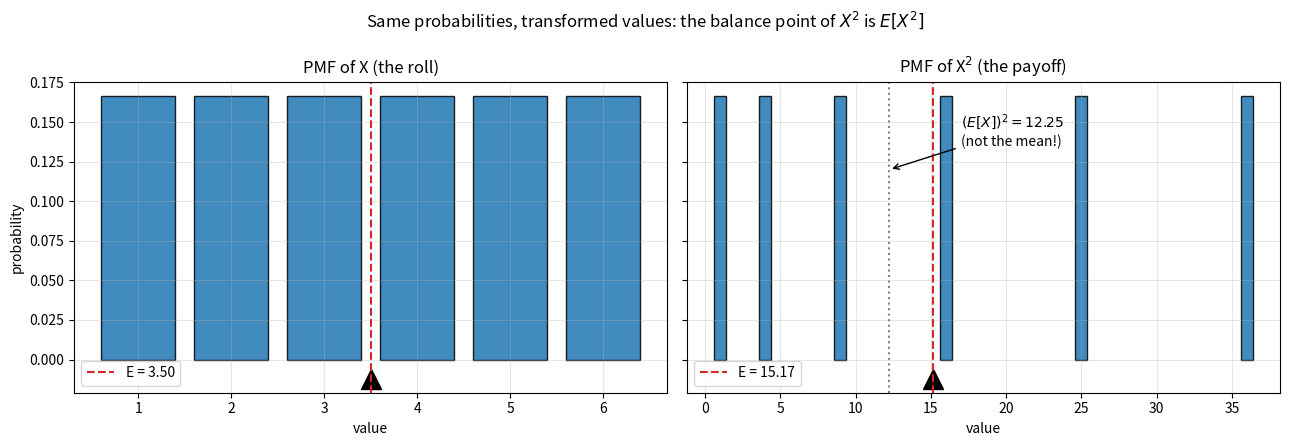
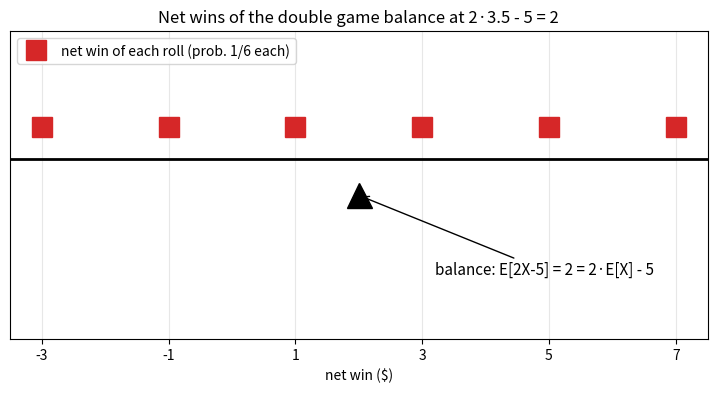
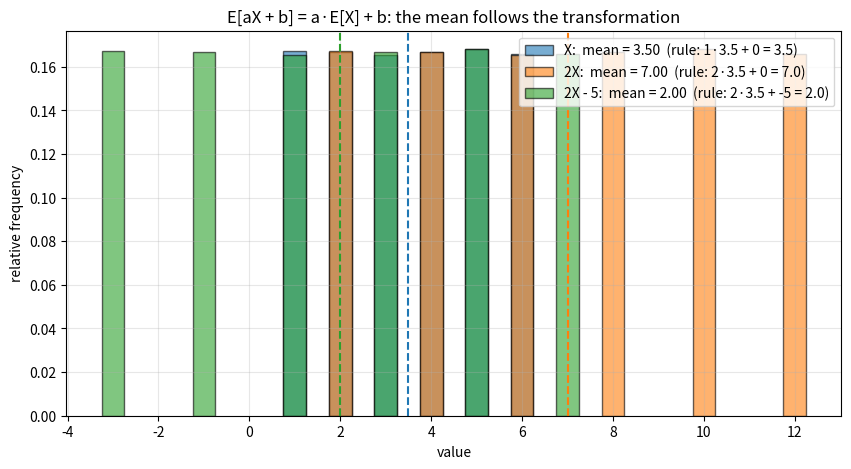

Write the Python code that produced these figures, in order.
import numpy as np
import matplotlib.pyplot as plt

# numpy < 2 fallback: np.trapezoid was called np.trapz
if not hasattr(np, "trapezoid"):
    np.trapezoid = np.trapz

rng = np.random.default_rng(42)

faces = np.arange(1, 7)
pmf = np.full(6, 1 / 6)

def expected_value(values, pmf, g=lambda x: x):
    return np.sum(g(values) * pmf)

print(f"E[X]      = {expected_value(faces, pmf):.4f}")
print(f"E[X^2]    = {expected_value(faces, pmf, lambda x: x**2):.4f}   (91/6 = {91/6:.4f})")
print(f"E[X^3]    = {expected_value(faces, pmf, lambda x: x**3):.4f}")
print(f"E[2X - 5] = {expected_value(faces, pmf, lambda x: 2*x - 5):.4f}")

rng = np.random.default_rng(42)

n_games = 100_000
rolls = rng.integers(1, 7, size=n_games)
payoffs = rolls**2

print(f"Theoretical fair price E[X^2]:  {91/6:.4f}")
print(f"Average payoff over {n_games:,} games: {payoffs.mean():.4f}")

rng = np.random.default_rng(42)
rolls = rng.integers(1, 7, size=100_000)

mean_x = rolls.mean()

print("Linear function g(x) = 2x - 5:")
print(f"  E[2X - 5] (simulated)  = {(2*rolls - 5).mean():.4f}")
print(f"  2 E[X] - 5             = {2*mean_x - 5:.4f}   <- matches: linearity")
print()
print("Non-linear function g(x) = x^2:")
print(f"  E[X^2] (simulated)     = {(rolls**2).mean():.4f}")
print(f"  (E[X])^2               = {mean_x**2:.4f}   <- does NOT match")

constant = np.full(100_000, 7)
print(f"E[7] = {constant.mean()}")
print(f"E[0 * X + 7] via linearity: 0 * E[X] + 7 = {0 * 3.5 + 7}")

faces = np.arange(1, 7)
pmf = np.full(6, 1 / 6)

fig, axes = plt.subplots(1, 2, figsize=(13, 4.5), sharey=True)

for ax, values, name in [(axes[0], faces, "X (the roll)"),
                         (axes[1], faces**2, "X$^2$ (the payoff)")]:
    mean = np.sum(values * pmf)
    ax.bar(values, pmf, color="tab:blue", edgecolor="black", alpha=0.85, width=0.8)
    ax.plot(mean, -0.012, "^", markersize=15, color="black", clip_on=False)
    ax.axvline(mean, color="tab:red", linestyle="--", linewidth=1.5,
               label=f"E = {mean:.2f}")
    ax.set_title(f"PMF of {name}")
    ax.set_xlabel("value")
    ax.grid(True, alpha=0.3)
    ax.legend()

axes[1].axvline(3.5**2, color="gray", linestyle=":", linewidth=1.5)
axes[1].annotate("$(E[X])^2 = 12.25$\n(not the mean!)", xy=(12.25, 0.12),
                 xytext=(17, 0.135), arrowprops=dict(arrowstyle="->"), fontsize=10)

axes[0].set_ylabel("probability")
plt.suptitle("Same probabilities, transformed values: the balance point of $X^2$ is $E[X^2]$")
plt.tight_layout()
plt.show()

faces = np.arange(1, 7)
net_wins = 2 * faces - 5
mean_win = net_wins.mean()          # equal probabilities -> plain average

plt.figure(figsize=(9, 4))
plt.axhline(0, color="black", linewidth=2)
plt.plot(net_wins, np.full(6, 0.25), "s", markersize=14, color="tab:red",
         label="net win of each roll (prob. 1/6 each)")
plt.plot(mean_win, -0.28, "^", markersize=18, color="black")
plt.annotate(f"balance: E[2X-5] = {mean_win:.0f} = 2·E[X] - 5",
             xy=(mean_win, -0.28), xytext=(mean_win + 1.2, -0.9),
             arrowprops=dict(arrowstyle="->"), fontsize=11)
plt.title("Net wins of the double game balance at 2·3.5 - 5 = 2")
plt.xlabel("net win ($)")
plt.yticks([])
plt.xticks(net_wins)
plt.ylim(-1.4, 1)
plt.grid(True, alpha=0.3, axis="x")
plt.legend(loc="upper left")
plt.show()

rng = np.random.default_rng(42)
rolls = rng.integers(1, 7, size=100_000)

transforms = [("X", rolls, 1, 0),
              ("2X", 2 * rolls, 2, 0),
              ("2X - 5", 2 * rolls - 5, 2, -5)]

plt.figure(figsize=(10, 5))
colors = ["tab:blue", "tab:orange", "tab:green"]
for (label, data, a, b), color in zip(transforms, colors):
    values, counts = np.unique(data, return_counts=True)
    plt.bar(values, counts / len(data), width=0.5, alpha=0.6, color=color,
            edgecolor="black", label=f"{label}:  mean = {data.mean():.2f}"
                                     f"  (rule: {a}·3.5 + {b} = {a*3.5 + b})")
    plt.axvline(data.mean(), color=color, linestyle="--", linewidth=1.5)

plt.title("E[aX + b] = a·E[X] + b: the mean follows the transformation")
plt.xlabel("value")
plt.ylabel("relative frequency")
plt.grid(True, alpha=0.3)
plt.legend()
plt.show()

# Exercise 1: fair coin, X in {0, 1}
values = np.array([0, 1])
pmf = np.array([0.5, 0.5])
e_x = np.sum(values * pmf)
e_x2 = np.sum(values**2 * pmf)
print(f"Exercise 1: E[X] = {e_x}, E[X^2] = {e_x2}")
print("They coincide because 0^2 = 0 and 1^2 = 1: squaring changes nothing")
print("when the only values are 0 and 1.")

# Exercise 2: linearity, no summation needed
print(f"Exercise 2: E[3X + 2] = 3 * 3.5 + 2 = {3 * 3.5 + 2}")

# Exercise 3: Celsius to Fahrenheit
e_f = 9 / 5 * 22 + 32
print(f"Exercise 3: E[F] = 9/5 * 22 + 32 = {e_f} degrees Fahrenheit")
print("F is a LINEAR function of C, so only E[C] matters -- linearity holds")
print("for every distribution, whatever its shape.")

# Exercise 4: the cube game
rng = np.random.default_rng(0)

faces = np.arange(1, 7)
fair_price = np.sum(faces**3 / 6)
simulated = (rng.integers(1, 7, size=100_000)**3).mean()
print(f"Exercise 4: E[X^3] = {fair_price:.2f}  (= 441/6)")
print(f"Simulated: {simulated:.2f}")
print(f"Wrong answer (E[X])^3 = 3.5^3 = {3.5**3:.2f} -- underestimates the fair price.")

# Exercise 5: expected deviation from the mean, and expected squared deviation
faces = np.arange(1, 7)
pmf = np.full(6, 1 / 6)
mu = np.sum(faces * pmf)

e_deviation = np.sum((faces - mu) * pmf)
e_sq_deviation = np.sum((faces - mu)**2 * pmf)
print(f"Exercise 5: E[X - mu] = {e_deviation:.4f}")
print("One line: E[X - mu] = E[X] - mu = 3.5 - 3.5 = 0 (linearity with a=1, b=-mu).")
print(f"E[(X - mu)^2] = {e_sq_deviation:.4f}  <- the variance, coming up next!")

# Exercise 6: the variance shortcut identity
faces = np.arange(1, 7)
pmf = np.full(6, 1 / 6)
mu = np.sum(faces * pmf)

lhs = np.sum((faces - mu)**2 * pmf)
rhs = np.sum(faces**2 * pmf) - mu**2
print(f"Exercise 6: E[(X-mu)^2] = {lhs:.4f},  E[X^2] - (E[X])^2 = {rhs:.4f}")
print("Proof by linearity: E[(X-mu)^2] = E[X^2 - 2*mu*X + mu^2]")
print("  = E[X^2] - 2*mu*E[X] + mu^2   (constants move out, E of constant is itself)")
print("  = E[X^2] - 2*mu^2 + mu^2 = E[X^2] - mu^2.")
